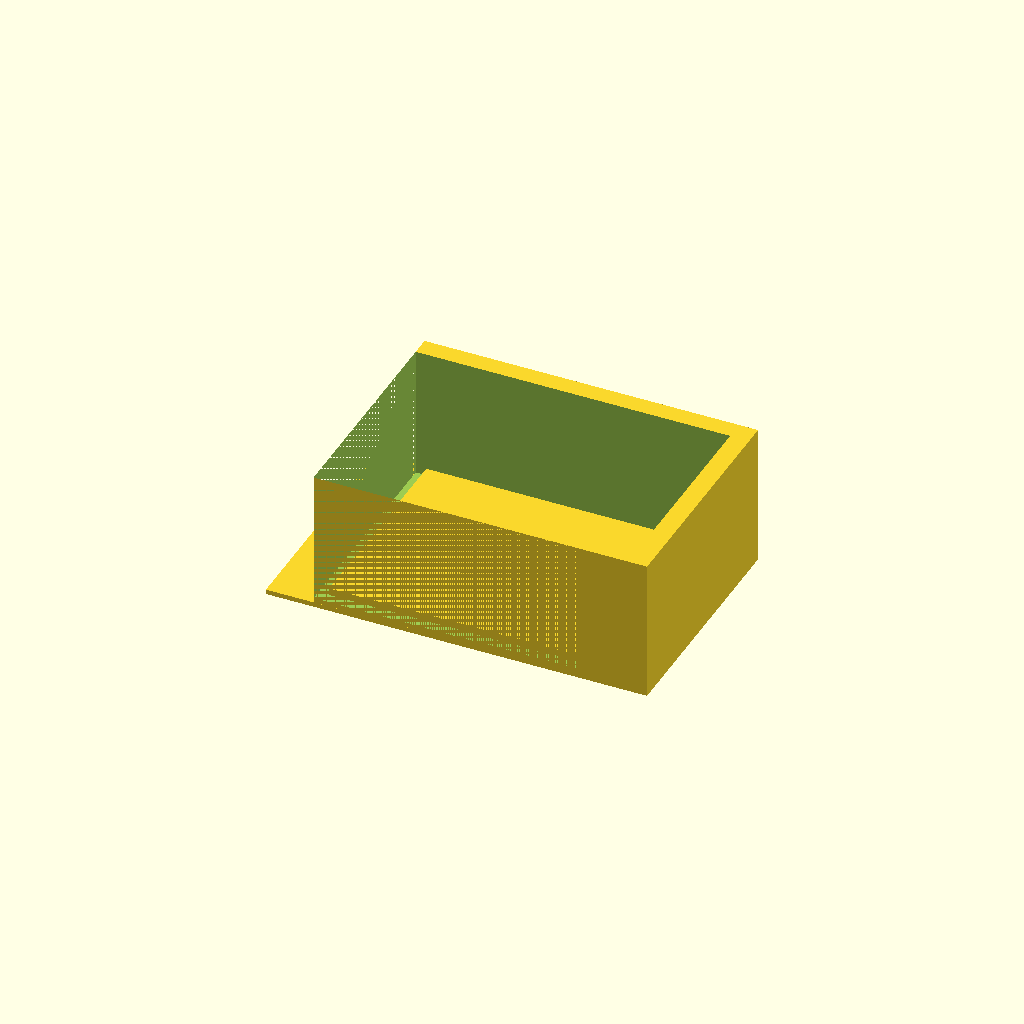
Cell 1 — every parameter at its default value.
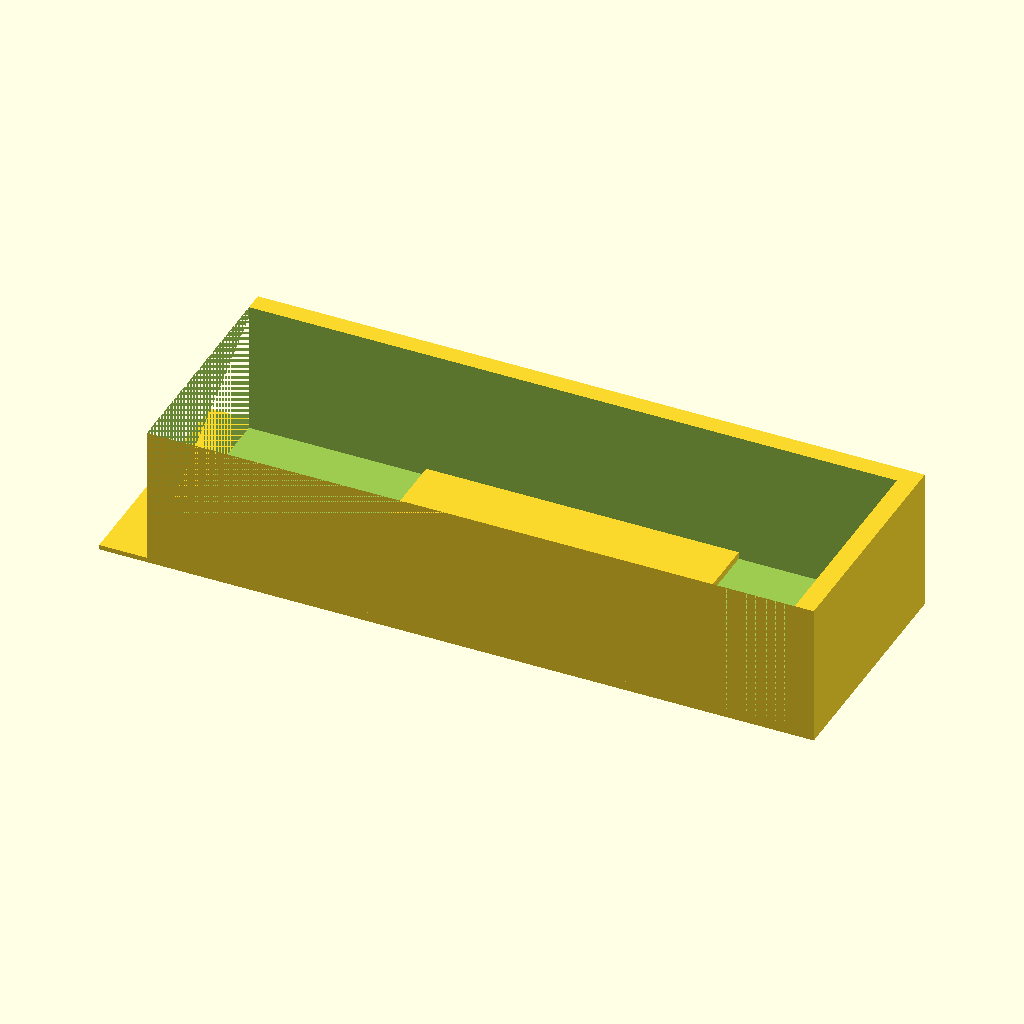
Cell 2 — box_x set to 140, the other parameters unchanged.
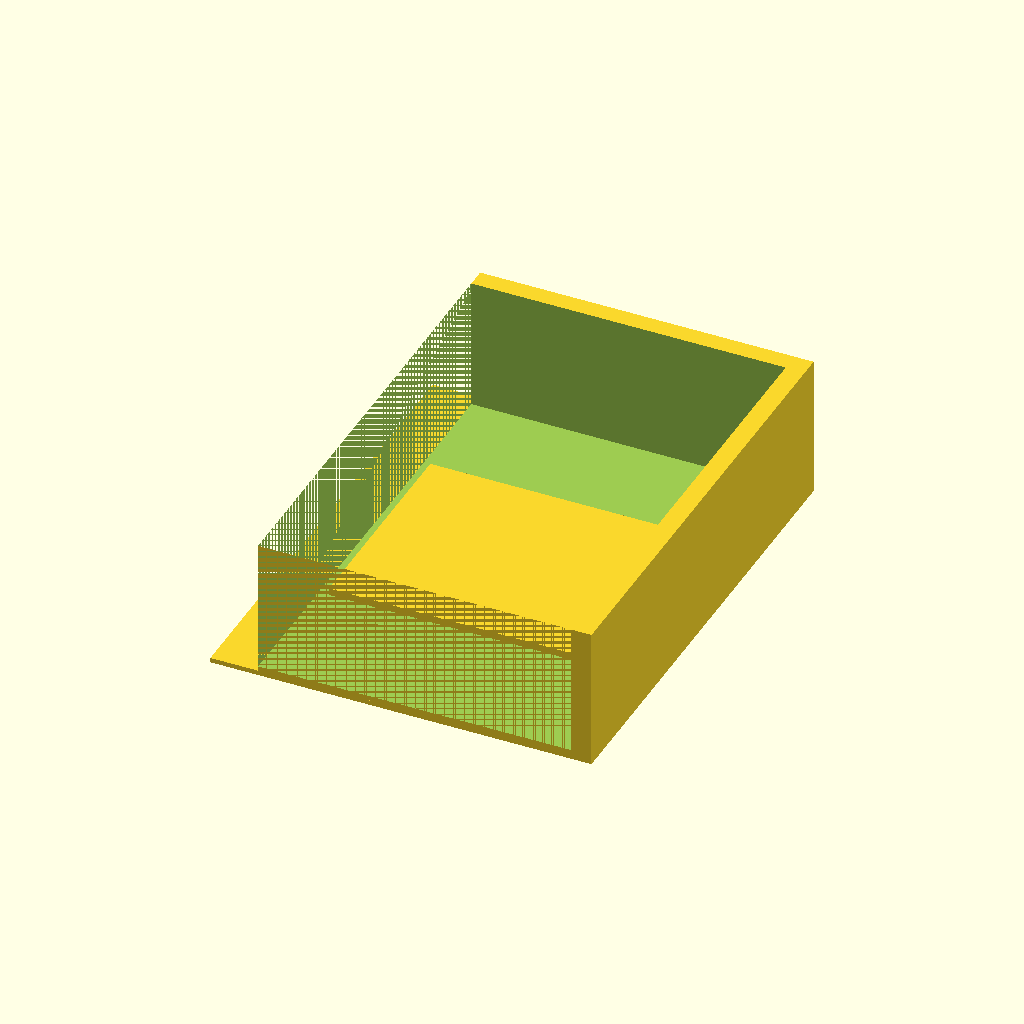
Cell 3 — box_y set to 100, the other parameters unchanged.
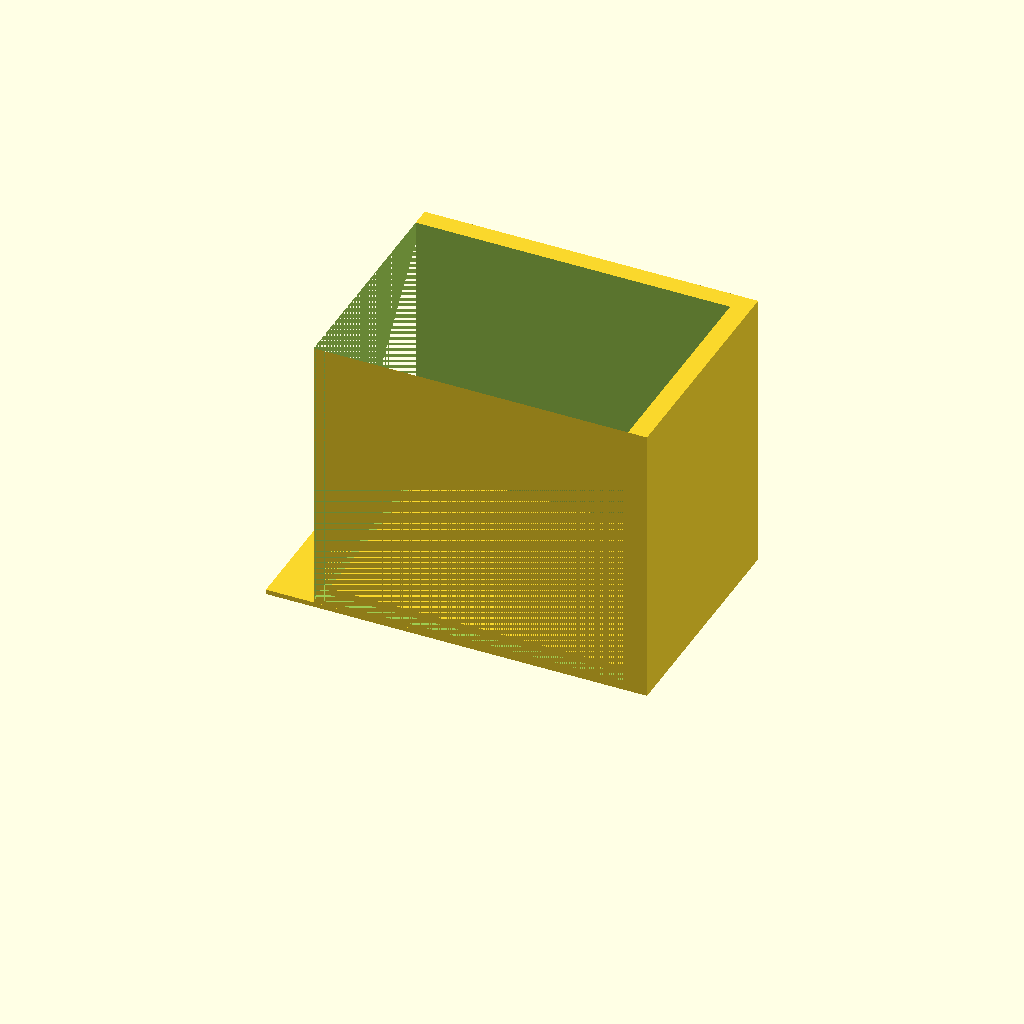
Cell 4: the same model with box_z = 60.
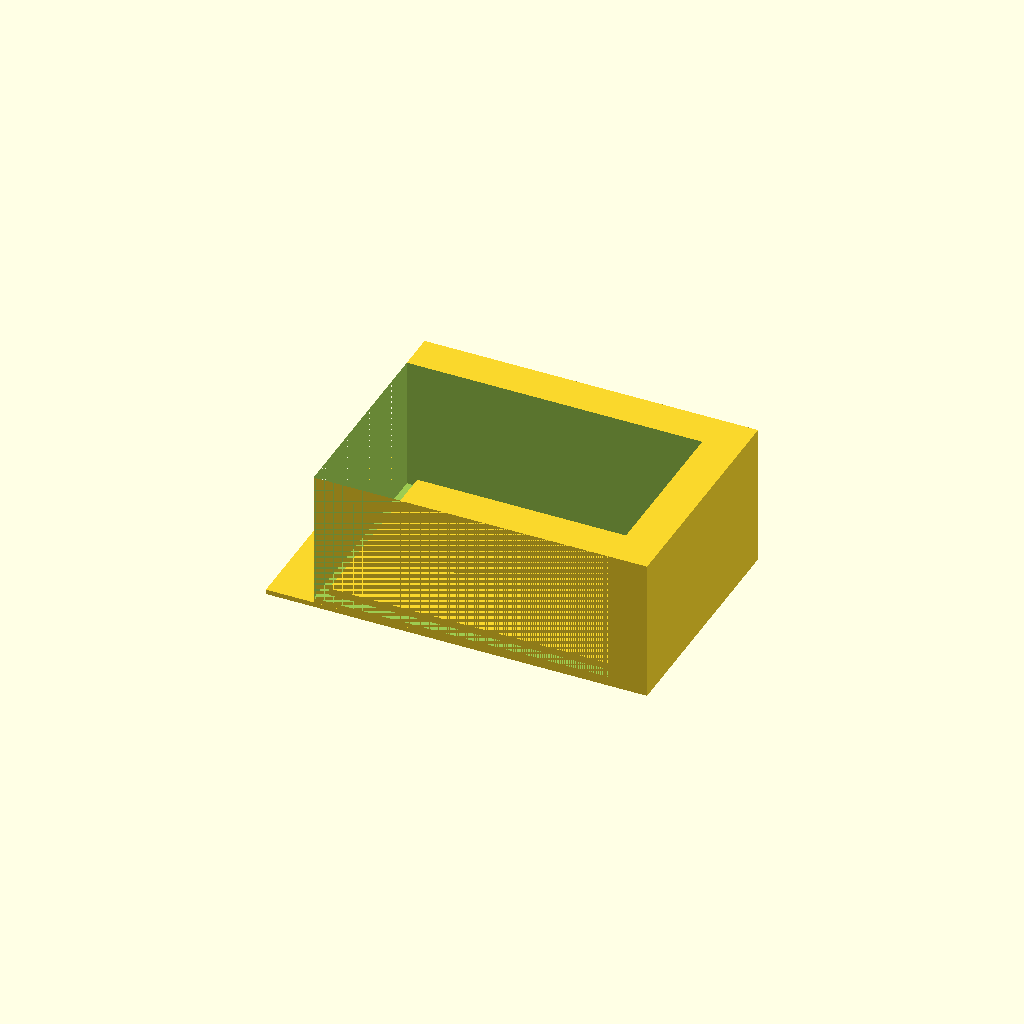
Cell 5: wall = 4 (everything else at default).
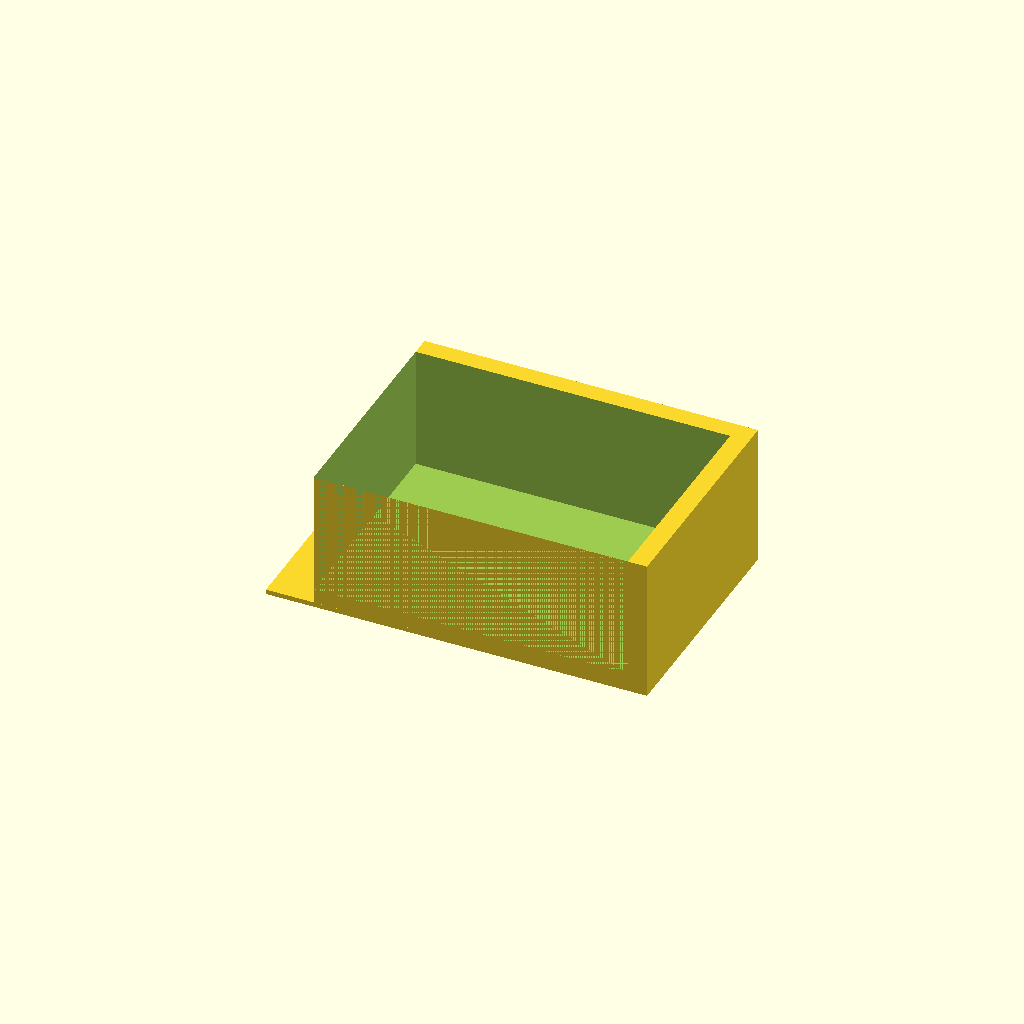
Cell 6: floor = 4 (everything else at default).
One fixed orthographic camera (rotation 55°, 0°, 25°; colour scheme Cornfield) for every cell.
Source of the model, bench/results/box-v9s1/code/tiiny_ATinyGreenCell_scadcoder-qwen3.5-9b-v9-seed1/enclosure_box_and_lid_s0_a1.scad:
// Two-part enclosure for small electronics board
// Print orientation: both parts on bed (z = 0), lid on +X side, 10 mm gap

$fn = 64;

// ---- Dimensions (mm) ----
box_x      = 70;    // outer length of box
box_y      = 50;    // outer width of box
box_z      = 30;    // outer height of box
wall       = 2;     // wall thickness (sides and floor)
floor      = 2;     // floor thickness (separate from side walls)
lip_t      = 1.5;   // lip thickness (becomes part of lid height)
lip_h      = 4;     // lip height above plate
lip_x      = 65.6;  // outer length of lip
lip_y      = 45.6;  // outer width of lip
clearance  = 0.2;   // gap between lip outer size and box opening
gap        = 10;    // gap between box and lid

// ---- Derived ----
lip_z = lip_h + lip_t;              // total lid height
inner_x = box_x - 2 * wall;         // box opening length
inner_y = box_y - 2 * wall;         // box opening width

// ---- Model ----
union() {
    // Box
    translate([-box_x / 2, -box_y / 2, 0]) {
        difference() {
            cube([box_x, box_y, box_z]);
            // Open top: cut down to floor thickness
            translate([0, 0, floor])
                cube([inner_x, inner_y, box_z - floor + 0.01]);
        }
    }

    // Gap
    translate([-box_x / 2 - gap, -box_y / 2, 0]) {
        cube([(box_x / 2 + gap), box_y, 1]);
    }

    // Lid (plate + lip), printed upside down
    translate([-lip_x / 2, -lip_y / 2, 0]) {
        union() {
            // Plate
            cube([lip_x, lip_y, 2]);
            // Lip
            translate([0, 0, 2])
                cube([lip_x, lip_y, lip_t]);
        }
    }
}
Parameter table extracted from the source (name, type, default, range or options):
box_x: number, default 70
box_y: number, default 50
box_z: number, default 30
wall: number, default 2
floor: number, default 2
lip_t: number, default 1.5
lip_h: number, default 4
lip_x: number, default 65.6
lip_y: number, default 45.6
clearance: number, default 0.2
gap: number, default 10
